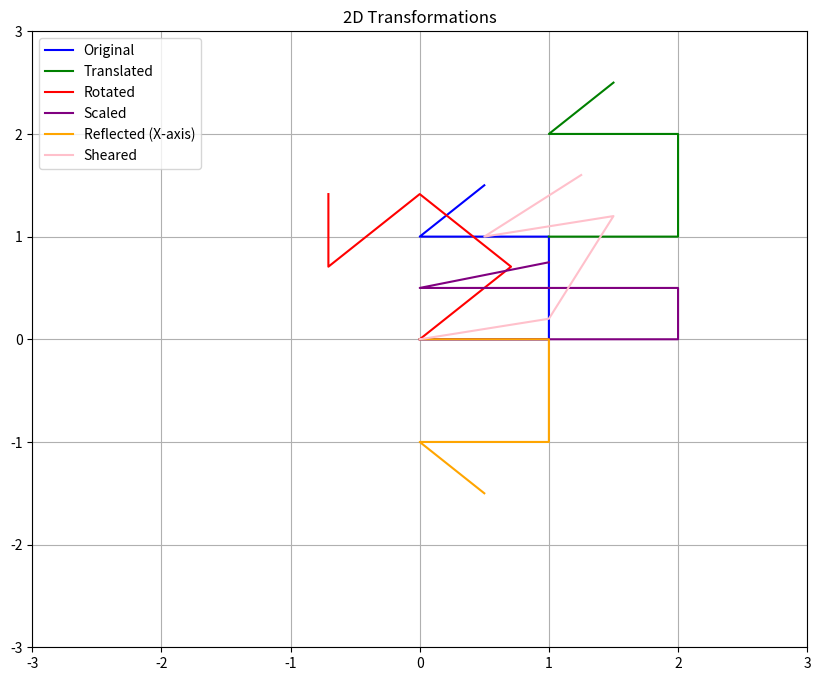

Reproduce this figure in Python.
#  Program to perform 2D Transformations such as translation, rotation, scaling, reflection and sharing on a 2D shape.
import numpy as np
import matplotlib.pyplot as plt

# Define the original 2D shape as a list of vertices
original_shape = np.array([[0, 0], [1, 0], [1, 1], [0, 1], [0.5, 1.5]])

# Define transformation functions


def translate(shape, tx, ty):
    translation_matrix = np.array([[1, 0, tx],
                                   [0, 1, ty],
                                   [0, 0, 1]])
    return np.dot(translation_matrix, np.vstack((shape.T, np.ones(len(shape))))).T[:, :2]


def rotate(shape, angle_degrees):
    angle_rad = np.radians(angle_degrees)
    rotation_matrix = np.array([[np.cos(angle_rad), -np.sin(angle_rad), 0],
                                [np.sin(angle_rad), np.cos(angle_rad), 0],
                                [0, 0, 1]])
    return np.dot(rotation_matrix, np.vstack((shape.T, np.ones(len(shape))))).T[:, :2]


def scale(shape, sx, sy):
    scaling_matrix = np.array([[sx, 0, 0],
                               [0, sy, 0],
                               [0, 0, 1]])
    return np.dot(scaling_matrix, np.vstack((shape.T, np.ones(len(shape))))).T[:, :2]


def reflect(shape, axis):
    if axis == 'x':
        reflection_matrix = np.array([[1, 0, 0],
                                      [0, -1, 0],
                                      [0, 0, 1]])
    elif axis == 'y':
        reflection_matrix = np.array([[-1, 0, 0],
                                      [0, 1, 0],
                                      [0, 0, 1]])
    else:
        raise ValueError("Invalid axis. Use 'x' or 'y'.")
    return np.dot(reflection_matrix, np.vstack((shape.T, np.ones(len(shape))))).T[:, :2]


def shear(shape, kx, ky):
    shear_matrix = np.array([[1, kx, 0],
                             [ky, 1, 0],
                             [0, 0, 1]])
    return np.dot(shear_matrix, np.vstack((shape.T, np.ones(len(shape))))).T[:, :2]


# Apply transformations
translated_shape = translate(original_shape, 1, 1)
rotated_shape = rotate(original_shape, 45)
scaled_shape = scale(original_shape, 2, 0.5)
reflected_x_shape = reflect(original_shape, 'x')
sheared_shape = shear(original_shape, 0.5, 0.2)

# Plot the original and transformed shapes
plt.figure(figsize=(10, 8))
plt.plot(original_shape[:, 0], original_shape[:, 1],
         label='Original', color='blue')
plt.plot(translated_shape[:, 0], translated_shape[:,
         1], label='Translated', color='green')
plt.plot(rotated_shape[:, 0], rotated_shape[:, 1],
         label='Rotated', color='red')
plt.plot(scaled_shape[:, 0], scaled_shape[:, 1],
         label='Scaled', color='purple')
plt.plot(reflected_x_shape[:, 0], reflected_x_shape[:,
         1], label='Reflected (X-axis)', color='orange')
plt.plot(sheared_shape[:, 0], sheared_shape[:, 1],
         label='Sheared', color='pink')

plt.legend()
plt.xlim(-3, 3)
plt.ylim(-3, 3)
plt.grid(True)
plt.title('2D Transformations')
plt.show()
